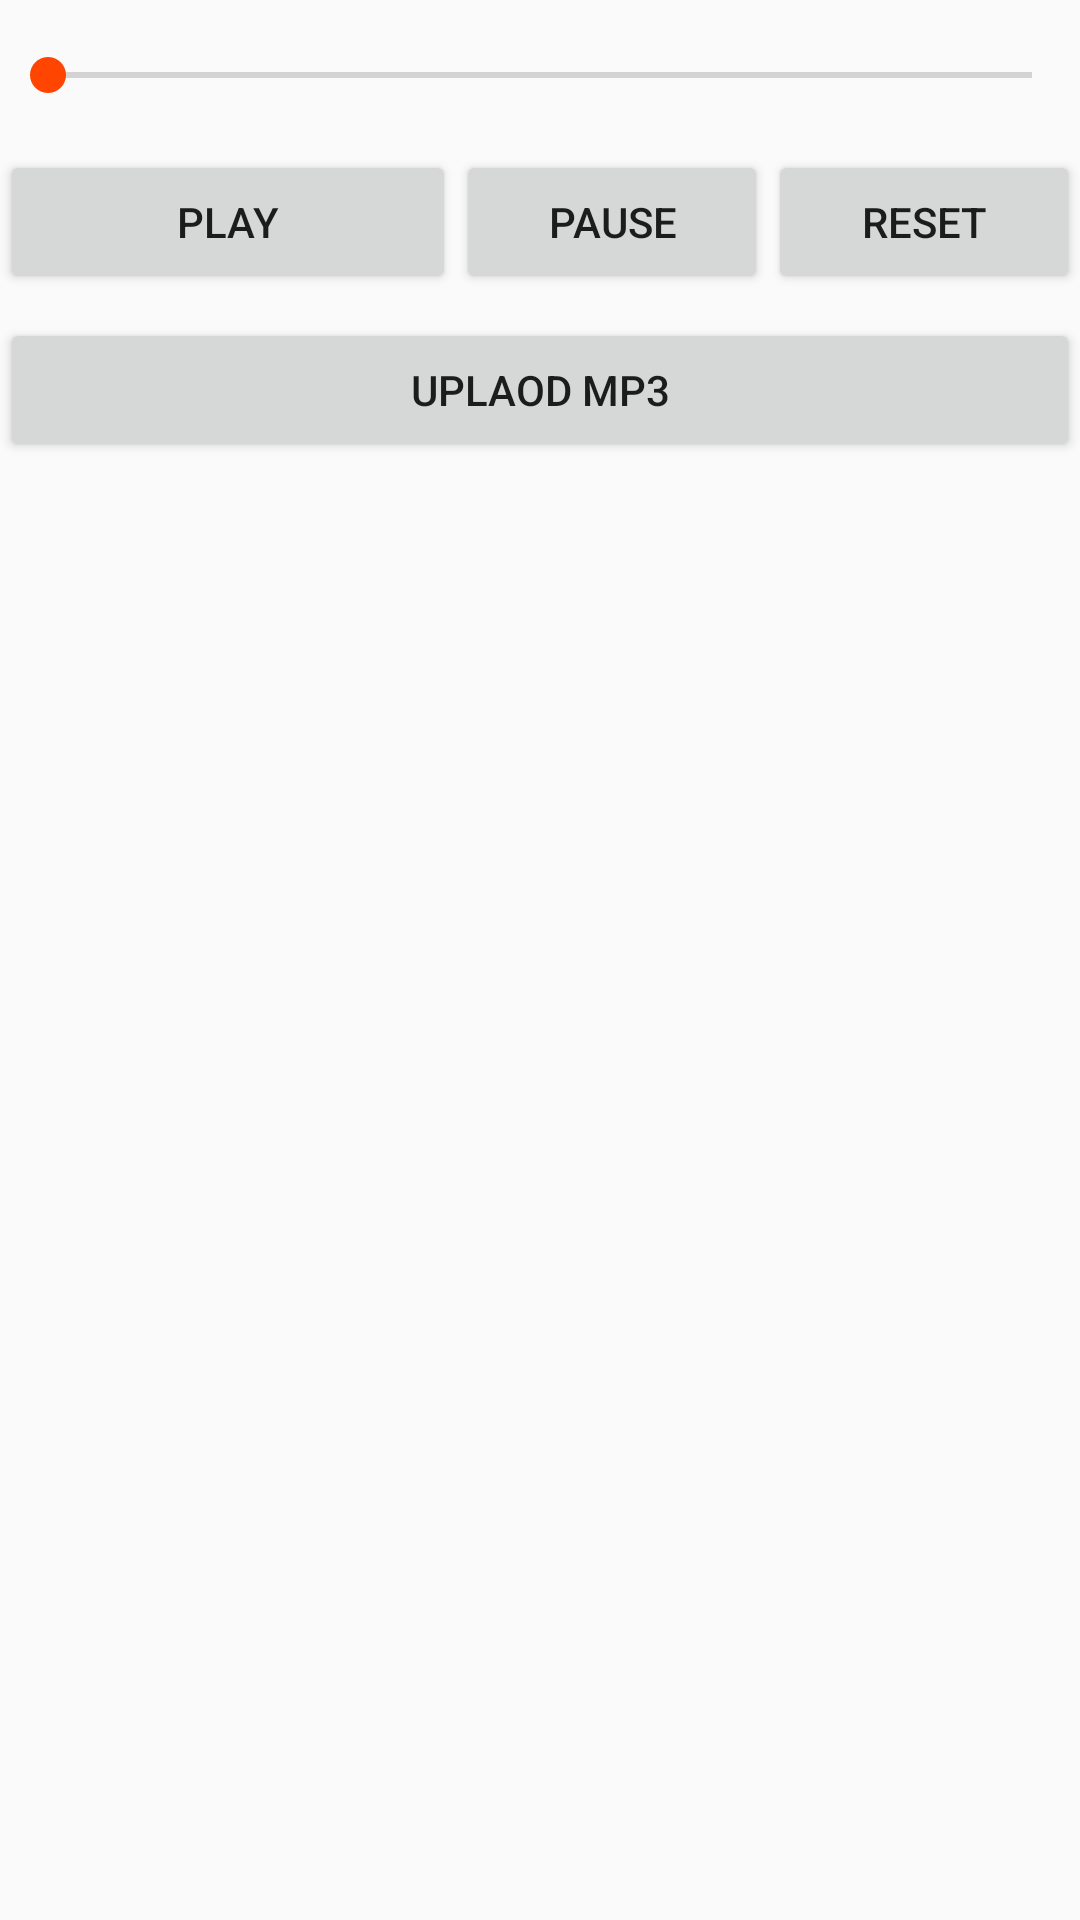

Write the Android layout XML for this screen, with the resource values it uses.
<!-- AndroidManifest.xml: application theme AppTheme -->
<!-- res/layout/tabfrag2.xml -->
<?xml version="1.0" encoding="utf-8"?>


<LinearLayout xmlns:android="http://schemas.android.com/apk/res/android"
    android:layout_width="match_parent"
    android:layout_height="match_parent"
    android:orientation="vertical">


    <SeekBar
        android:id="@+id/seekbar_audio"
        android:layout_width="match_parent"
        android:layout_height="wrap_content"
        android:layout_marginBottom="16dp"
        android:layout_marginTop="16dp"/>

    <LinearLayout
        android:layout_width="match_parent"
        android:layout_height="wrap_content"
        android:layout_marginBottom="8dp"
        android:gravity="center_horizontal"
        android:orientation="horizontal">

        <Button
            android:id="@+id/button_play"
            android:layout_width="wrap_content"
            android:layout_height="wrap_content"
            android:layout_weight="4"
            android:text="Play"/>

        <Button
            android:id="@+id/button_pause"
            android:layout_width="wrap_content"
            android:layout_height="wrap_content"
            android:layout_weight="1"
            android:text="Pause"/>

        <Button
            android:id="@+id/button_reset"
            android:layout_width="wrap_content"
            android:layout_height="wrap_content"
            android:layout_weight="1"
            android:text="Reset"/>

    </LinearLayout>

    <Button
        android:id="@+id/upload_mp3"
        android:layout_width="match_parent"
        android:layout_margin="@dimen/_15sdp"
        android:layout_height="wrap_content"
        android:text="Uplaod MP3"
        />

</LinearLayout>
<!-- resources referenced by this layout -->
<resources>
  <style name="AppTheme" parent="Theme.AppCompat.Light.DarkActionBar">
          
          <item name="colorPrimary">@color/colorPrimary</item>
          <item name="windowNoTitle">true</item>
  
          <item name="colorPrimaryDark">@color/colorPrimaryDark</item>
          <item name="colorAccent">@color/colorPrimary</item>
      </style>
  <color name="colorPrimary">#FF4500</color>
  <color name="colorPrimaryDark">#000000</color>
</resources>
